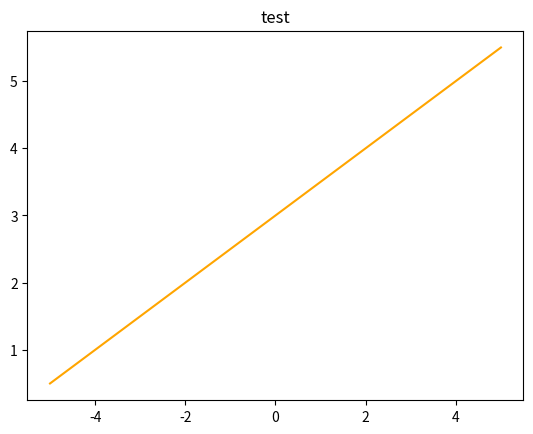

Recreate this plot in Python.
# -*- coding: utf-8 -*-
# [redacted]
# 2019/4/8 下午9:35


# 一次函数图像

import numpy as np
import matplotlib.pyplot as plt

x = np.linspace(-5, 5, 100)
y = 0.5*x + 3

plt.plot(x, y, c='orange')
plt.title('test')

plt.show()

z = np.linspace(0, 5, 3)  # z是一个array
z = z.reshape(-1, 1)
print(z)
